The GitHub repository JunmyeongPark/yolo26_kant contains a labelled image folder "images" with 5 categories: knob, sign green, sign off, sign red, sign yellow. Examples follow, each with its label.

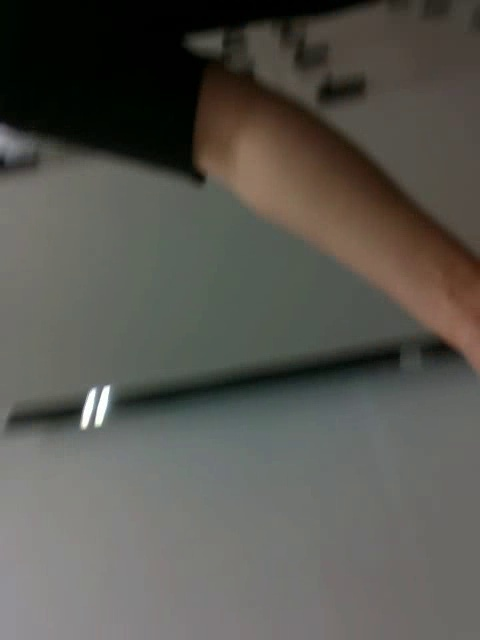
Label: sign off

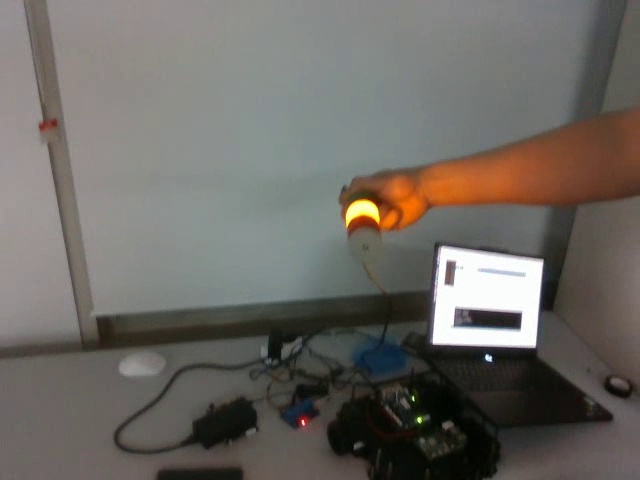
Label: sign yellow

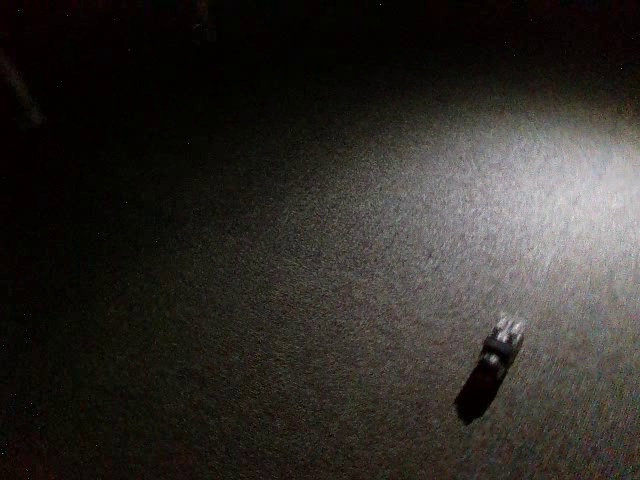
Label: knob

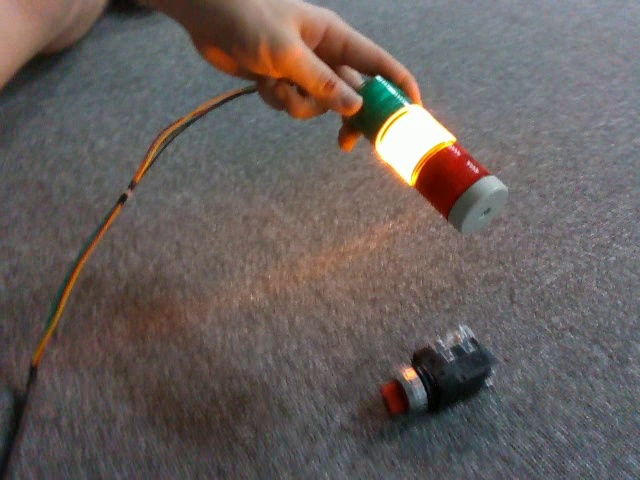
Label: knob

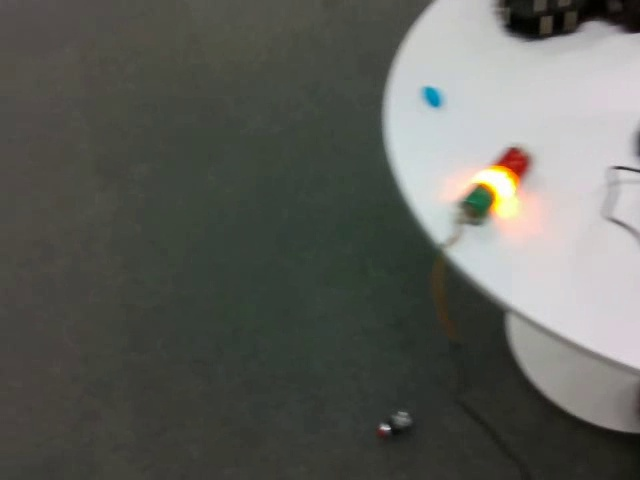
Label: sign yellow

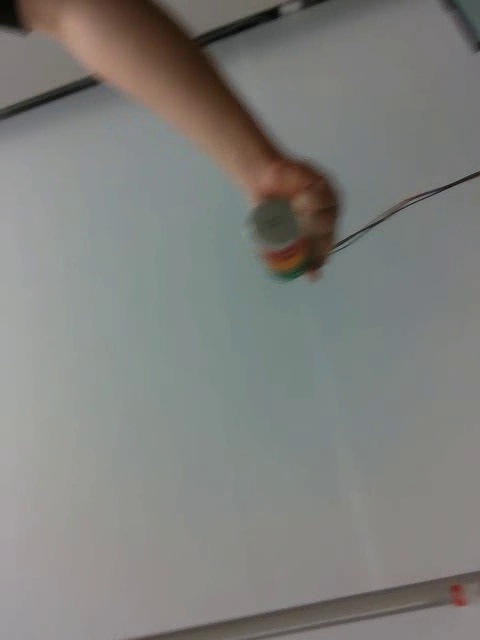
Label: sign off
